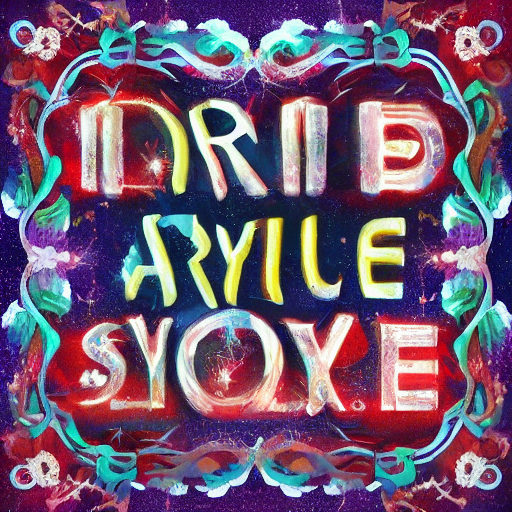
Generation parameters embedded in this image by AUTOMATIC1111 Stable Diffusion web UI or a fork of it (Forge, ...) (PNG 'parameters' text chunk):
artwork style
Steps: 30, Sampler: DDIM, CFG scale: 7, Seed: 2638391172, Size: 512x512, Model hash: 7460a6fa, Batch size: 8, Batch pos: 7